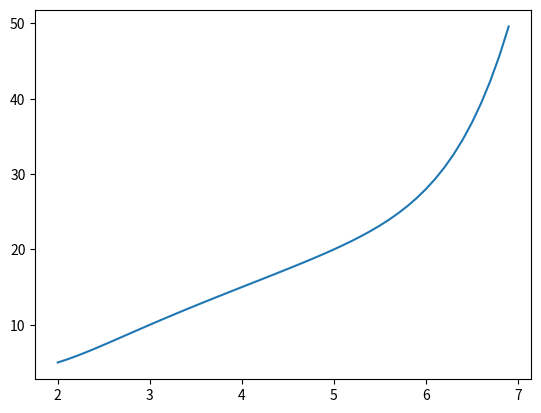

Here is the Python script that generated this plot:
import matplotlib.pyplot as plt


class Pn:
    def __init__(self, y0):
        self.y0 = y0

    def f(self, x: float) -> float:
        u = x - 4
        i1 = 15 + 5 * u
        i2 = -1 / 4 * u * (u * u - 1) - 1 / 8 * u * u * (u * u - 1)
        i3 = 2 / 120 * u * (u * u - 1) * (u * u - 4) + 7 / 360 * u * u * (u * u - 1) * (u * u - 4)
        return i1 - i2 + i3

    @staticmethod
    def separated_differences(xs: list, ys: list):
        matrix = [[0] * 8 for _ in range(7)]

        for i, x in enumerate(xs):
            matrix[i][0] = x

        for i, y in enumerate(ys):
            matrix[i][1] = y

        for i in range(2, 8):
            for j in range(8 - i):
                matrix[j][i] = matrix[j + 1][i - 1] - matrix[j][i - 1]

        print('Промежуточные вычисления: ')
        print('x   y   Δ1y Δ2y Δ3y Δ4y Δ5y Δ6y')
        for i in matrix:
            for j in i:
                print(str(j).ljust(4), end='')
            print()


def main():
    xs = [0, 1, 2, 3, 4, 5, 6, 7]
    ys = [0, 2, 5, 10, 15, 20, 22, 24]

    x = 4.3

    x0_index = 5
    x0 = xs[x0_index]
    y0 = ys[x0_index]

    ex = Pn(y0)
    ex.separated_differences(xs[1:8], ys[1:8])

    y = ex.f(x)
    print()
    print('Ответ: ', y)

    fig, ax = plt.subplots()
    yss = list(map(ex.f, [i / 10 for i in range(70)]))
    ax.plot([i / 10 for i in range(70)][20:], yss[20:])
    print(yss)
    plt.show()


if __name__ == '__main__':
    main()
